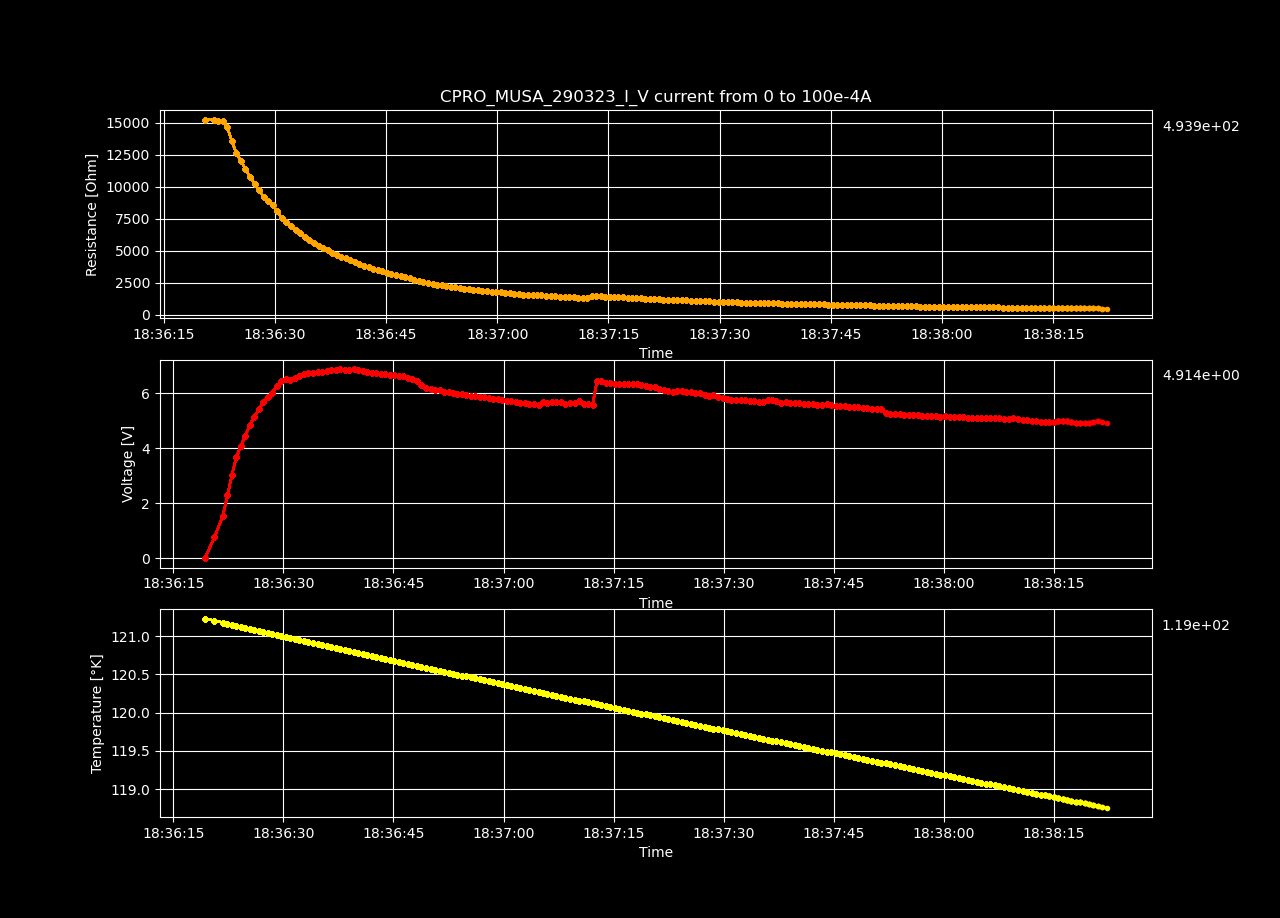

Values plotted in this chart, from the file beside it:
Datetime, Temperature [K], Voltage [V], Resistance [𝛀], Current Source [A], Electric Field [V/cm], Restivity [𝛀 cm], Current Density [A/cm2]
2023-03-29 18:36:19.324111, 121.2, -0.0002473, -inf, 0.0, -0.007633, -inf, 0.0
2023-03-29 18:36:20.600775, 121.2, 0.7653, 15229, 5.0251256281407036e-05, 23.62, 10740, 0.002199
2023-03-29 18:36:21.748633, 121.2, 1.532, 15240, 0.0001005, 47.27, 10748, 0.004398
2023-03-29 18:36:22.372120, 121.2, 2.277, 15105, 0.0001508, 70.28, 10653, 0.006598
2023-03-29 18:36:23.000194, 121.1, 3.038, 15112, 0.000201, 93.75, 10658, 0.008797
2023-03-29 18:36:23.604557, 121.1, 3.677, 14634, 0.0002513, 113.5, 10321, 0.011
2023-03-29 18:36:24.210245, 121.1, 4.088, 13560, 0.0003015, 126.2, 9563, 0.0132
2023-03-29 18:36:24.810126, 121.1, 4.439, 12619, 0.0003518, 137, 8900, 0.01539
2023-03-29 18:36:25.418513, 121.1, 4.834, 12025, 0.000402, 149.2, 8481, 0.01759
2023-03-29 18:36:26.045619, 121.1, 5.144, 11375, 0.0004523, 158.8, 8022, 0.01979
2023-03-29 18:36:26.674262, 121.1, 5.417, 10779, 0.0005025, 167.2, 7602, 0.02199
2023-03-29 18:36:27.279570, 121.1, 5.658, 10236, 0.0005528, 174.6, 7219, 0.02419
2023-03-29 18:36:27.882508, 121, 5.861, 9719, 0.000603, 180.9, 6854, 0.02639
2023-03-29 18:36:28.488664, 121, 6.017, 9211, 0.0006533, 185.7, 6496, 0.02859
2023-03-29 18:36:29.119506, 121, 6.256, 8893, 0.0007035, 193.1, 6271, 0.03079
2023-03-29 18:36:29.728722, 121, 6.449, 8556, 0.0007538, 199.1, 6034, 0.03299
2023-03-29 18:36:30.330996, 121, 6.503, 8089, 0.000804, 200.7, 5704, 0.03519
2023-03-29 18:36:30.937373, 121, 6.474, 7579, 0.0008543, 199.8, 5345, 0.03739
2023-03-29 18:36:31.563322, 121, 6.552, 7243, 0.0009045, 202.2, 5108, 0.03959
2023-03-29 18:36:32.185215, 121, 6.611, 6924, 0.0009548, 204, 4883, 0.04178
2023-03-29 18:36:32.798692, 120.9, 6.673, 6640, 0.001005, 206, 4683, 0.04398
2023-03-29 18:36:33.408773, 120.9, 6.736, 6383, 0.001055, 207.9, 4502, 0.04618
2023-03-29 18:36:34.036321, 120.9, 6.73, 6088, 0.001106, 207.7, 4293, 0.04838
2023-03-29 18:36:34.661878, 120.9, 6.758, 5847, 0.001156, 208.6, 4124, 0.05058
2023-03-29 18:36:35.296976, 120.9, 6.772, 5615, 0.001206, 209, 3960, 0.05278
2023-03-29 18:36:35.920644, 120.9, 6.797, 5411, 0.001256, 209.8, 3816, 0.05498
2023-03-29 18:36:36.530553, 120.9, 6.822, 5221, 0.001307, 210.5, 3682, 0.05718
2023-03-29 18:36:37.140476, 120.8, 6.836, 5039, 0.001357, 211, 3554, 0.05938
2023-03-29 18:36:37.760930, 120.8, 6.854, 4871, 0.001407, 211.6, 3436, 0.06158
2023-03-29 18:36:38.369976, 120.8, 6.852, 4702, 0.001457, 211.5, 3316, 0.06378
2023-03-29 18:36:38.988570, 120.8, 6.852, 4545, 0.001508, 211.5, 3205, 0.06598
2023-03-29 18:36:39.587493, 120.8, 6.869, 4410, 0.001558, 212, 3110, 0.06817
2023-03-29 18:36:40.186884, 120.8, 6.842, 4255, 0.001608, 211.2, 3001, 0.07037
2023-03-29 18:36:40.795207, 120.8, 6.814, 4109, 0.001658, 210.3, 2898, 0.07257
2023-03-29 18:36:41.421177, 120.8, 6.781, 3969, 0.001709, 209.3, 2799, 0.07477
2023-03-29 18:36:42.043911, 120.7, 6.745, 3835, 0.001759, 208.2, 2705, 0.07697
2023-03-29 18:36:42.659282, 120.7, 6.719, 3714, 0.001809, 207.4, 2619, 0.07917
2023-03-29 18:36:43.262610, 120.7, 6.7, 3603, 0.001859, 206.8, 2541, 0.08137
2023-03-29 18:36:43.875070, 120.7, 6.673, 3495, 0.00191, 206, 2464, 0.08357
2023-03-29 18:36:44.502904, 120.7, 6.657, 3397, 0.00196, 205.5, 2396, 0.08577
2023-03-29 18:36:45.109824, 120.7, 6.638, 3302, 0.00201, 204.9, 2329, 0.08797
2023-03-29 18:36:45.723288, 120.7, 6.628, 3217, 0.00206, 204.6, 2269, 0.09017
2023-03-29 18:36:46.352977, 120.7, 6.602, 3128, 0.002111, 203.8, 2206, 0.09237
2023-03-29 18:36:46.977517, 120.6, 6.56, 3036, 0.002161, 202.5, 2141, 0.09456
2023-03-29 18:36:47.582588, 120.6, 6.522, 2950, 0.002211, 201.3, 2080, 0.09676
2023-03-29 18:36:48.186462, 120.6, 6.448, 2852, 0.002261, 199, 2011, 0.09896
2023-03-29 18:36:48.805152, 120.6, 6.286, 2719, 0.002312, 194, 1918, 0.1012
2023-03-29 18:36:49.413192, 120.6, 6.181, 2617, 0.002362, 190.8, 1846, 0.1034
2023-03-29 18:36:50.050852, 120.6, 6.146, 2548, 0.002412, 189.7, 1797, 0.1056
2023-03-29 18:36:50.665394, 120.6, 6.117, 2484, 0.002462, 188.8, 1752, 0.1078
2023-03-29 18:36:51.276283, 120.5, 6.104, 2429, 0.002513, 188.4, 1713, 0.11
2023-03-29 18:36:51.886195, 120.5, 6.054, 2362, 0.002563, 186.9, 1666, 0.1122
2023-03-29 18:36:52.502424, 120.5, 6.032, 2308, 0.002613, 186.2, 1628, 0.1144
2023-03-29 18:36:53.111710, 120.5, 5.987, 2248, 0.002663, 184.8, 1585, 0.1166
2023-03-29 18:36:53.718355, 120.5, 5.973, 2201, 0.002714, 184.3, 1552, 0.1188
2023-03-29 18:36:54.332431, 120.5, 5.948, 2152, 0.002764, 183.6, 1518, 0.121
2023-03-29 18:36:54.940042, 120.5, 5.927, 2106, 0.002814, 182.9, 1485, 0.1232
2023-03-29 18:36:55.558837, 120.5, 5.908, 2063, 0.002864, 182.4, 1455, 0.1254
2023-03-29 18:36:56.161613, 120.4, 5.884, 2019, 0.002915, 181.6, 1424, 0.1276
2023-03-29 18:36:56.776169, 120.4, 5.865, 1978, 0.002965, 181, 1395, 0.1298
... 140 more rows
